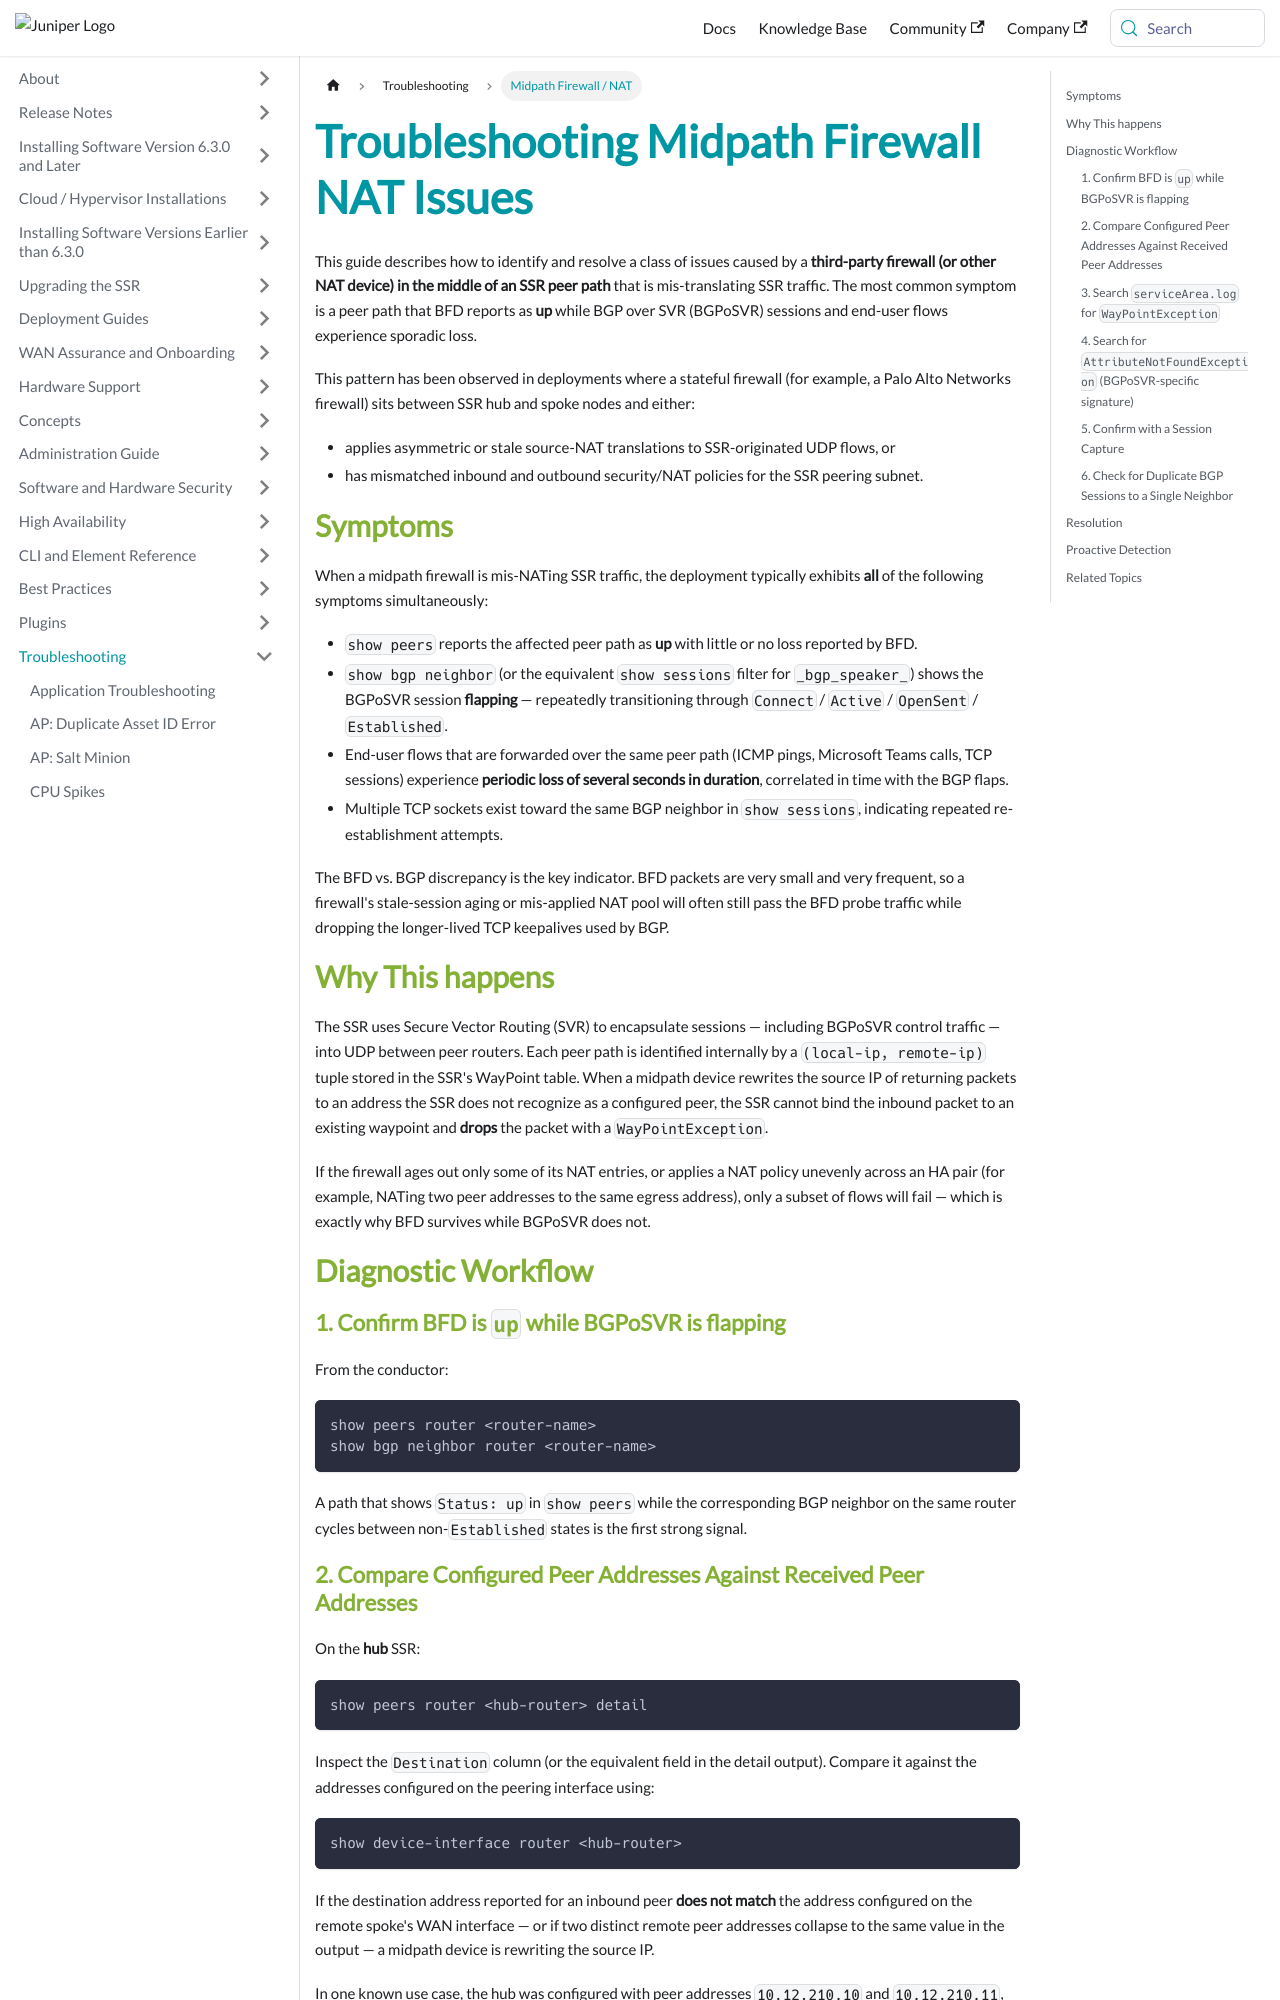

repository: 128technology/docs · page: docs/ts_midpath_firewall_nat/index.html · generator: docusaurus

---
title: Troubleshooting Midpath Firewall NAT Issues
sidebar_label: Midpath Firewall / NAT
---

This guide describes how to identify and resolve a class of issues caused by a **third-party firewall (or other NAT device) in the middle of an SSR peer path** that is mis-translating SSR traffic. The most common symptom is a peer path that BFD reports as **up** while BGP over SVR (BGPoSVR) sessions and end-user flows experience sporadic loss.

This pattern has been observed in deployments where a stateful firewall (for example, a Palo Alto Networks firewall) sits between SSR hub and spoke nodes and either:

* applies asymmetric or stale source-NAT translations to SSR-originated UDP flows, or
* has mismatched inbound and outbound security/NAT policies for the SSR peering subnet.

## Symptoms

When a midpath firewall is mis-NATing SSR traffic, the deployment typically exhibits **all** of the following symptoms simultaneously:

* `show peers` reports the affected peer path as **up** with little or no loss reported by BFD.
* `show bgp neighbor` (or the equivalent `show sessions` filter for `_bgp_speaker_`) shows the BGPoSVR session **flapping** — repeatedly transitioning through `Connect` / `Active` / `OpenSent` / `Established`.
* End-user flows that are forwarded over the same peer path (ICMP pings, Microsoft Teams calls, TCP sessions) experience **periodic loss of several seconds in duration**, correlated in time with the BGP flaps.
* Multiple TCP sockets exist toward the same BGP neighbor in `show sessions`, indicating repeated re-establishment attempts.

The BFD vs. BGP discrepancy is the key indicator. BFD packets are very small and very frequent, so a firewall's stale-session aging or mis-applied NAT pool will often still pass the BFD probe traffic while dropping the longer-lived TCP keepalives used by BGP.

## Why This happens

The SSR uses Secure Vector Routing (SVR) to encapsulate sessions — including BGPoSVR control traffic — into UDP between peer routers. Each peer path is identified internally by a `(local-ip, remote-ip)` tuple stored in the SSR's WayPoint table. When a midpath device rewrites the source IP of returning packets to an address the SSR does not recognize as a configured peer, the SSR cannot bind the inbound packet to an existing waypoint and **drops** the packet with a `WayPointException`.

If the firewall ages out only some of its NAT entries, or applies a NAT policy unevenly across an HA pair (for example, NATing two peer addresses to the same egress address), only a subset of flows will fail — which is exactly why BFD survives while BGPoSVR does not.

## Diagnostic Workflow

### 1. Confirm BFD is `up` while BGPoSVR is flapping

From the conductor:

```
show peers router <router-name>
show bgp neighbor router <router-name>
```

A path that shows `Status: up` in `show peers` while the corresponding BGP neighbor on the same router cycles between non-`Established` states is the first strong signal.

### 2. Compare Configured Peer Addresses Against Received Peer Addresses

On the **hub** SSR:

```
show peers router <hub-router> detail
```

Inspect the `Destination` column (or the equivalent field in the detail output). Compare it against the addresses configured on the peering interface using:

```
show device-interface router <hub-router>
```

If the destination address reported for an inbound peer **does not match** the address configured on the remote spoke's WAN interface — or if two distinct remote peer addresses collapse to the same value in the output — a midpath device is rewriting the source IP.

In one known use case, the hub was configured with peer addresses `10.12.210.10` and `10.12.210.11`, but `show peers` reported the destination for both as `10.12.210.11`. This collapse is the signature of an upstream NAT device performing overload/PAT incorrectly.
